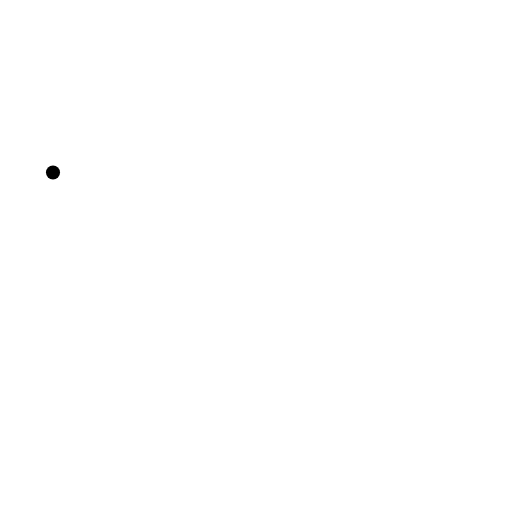
t = 0.00 s
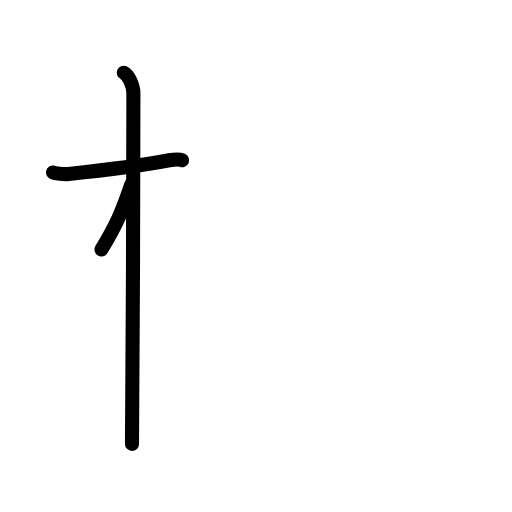
t = 2.40 s
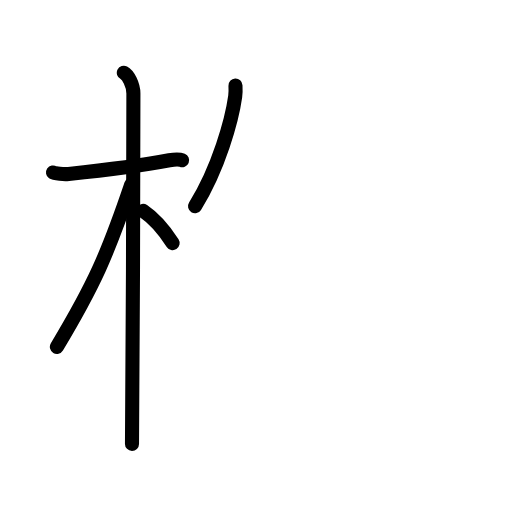
t = 4.80 s
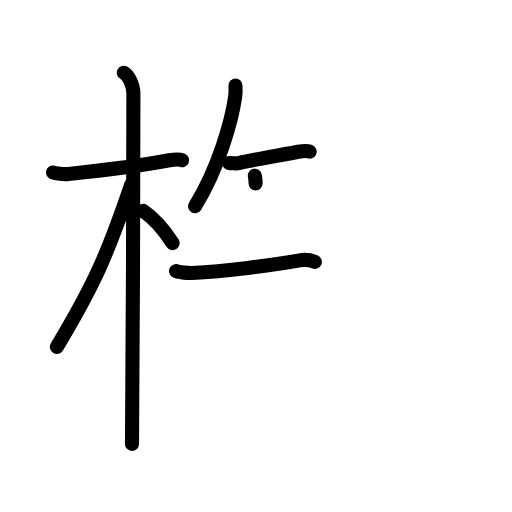
t = 7.20 s
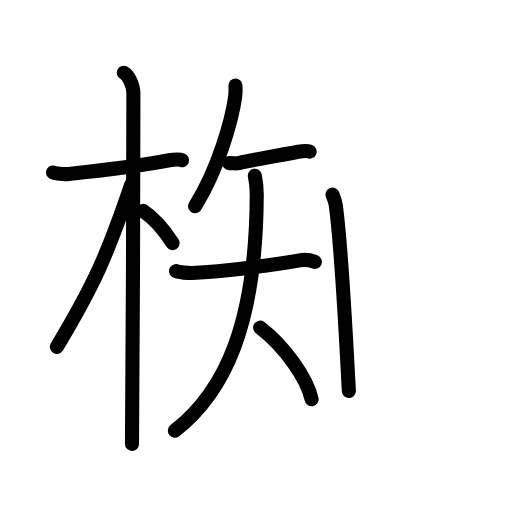
t = 9.60 s
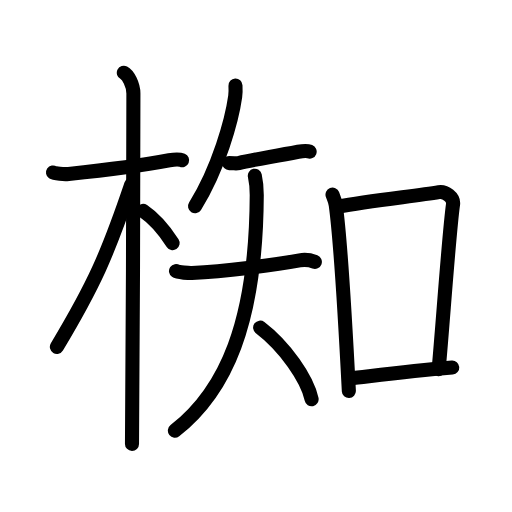
t = 12.00 s

The animated SVG that drew these frames (rendered in a browser with its animation timeline set to each time). Animation: 35 SMIL elements (animate=35); one cycle of 12.00 s.

<?xml version="1.0" encoding="UTF-8"?>
<!--
AniKanjiVG is licensed by CC-BY-SA Paul C. Sommerhoff (https://bitbucket.org/sommerhoff/anikanjivg).
AniKanjiVG uses KanjiVG which is licensed by CC-BY-SA Ulrich Apel (http://kanjivg.tagaini.net).
See also http://creativecommons.org/licenses/by-sa/3.0/
-->
<svg xmlns:kvg='http://kanjivg.tagaini.net' xmlns='http://www.w3.org/2000/svg' width='109' height='109' viewBox='0 0 109 109' style='fill:none;stroke:#000000;stroke-width:3;stroke-linecap:round;stroke-linejoin:round;' id="kvg:kanji_06925"><g id="kvg:06925" kvg:element="椥"><g id="kvg:06925-g1" kvg:element="木" kvg:position="left" kvg:radical="general"><path id="kvg:06925-s1" kvg:type="㇐" d="M11.28,36.72c0.35,0.24,2.39,0.41,3.31,0.31c3.94-0.41,15.12-1.71,21.45-2.91c0.92-0.17,2.15-0.24,2.73,0"><animate attributeName="d" begin="0.0s" dur="0.3333333333333333s" from="M11.28,36.72C11.28,36.72,11.28,36.72,11.28,36.72" to="M11.28,36.72c0.35,0.24,2.39,0.41,3.31,0.31" />
<animate attributeName="d" begin="0.3333333333333333s" dur="0.3333333333333333s" from="M11.28,36.72c0.35,0.24,2.39,0.41,3.31,0.31c0,0,0,0,0,0,0" to="M11.28,36.72c0.35,0.24,2.39,0.41,3.31,0.31c3.94-0.41,15.12-1.71,21.45-2.91" />
<animate attributeName="d" begin="0.6666666666666666s" dur="0.3333333333333333s" from="M11.28,36.72c0.35,0.24,2.39,0.41,3.31,0.31c3.94-0.41,15.12-1.71,21.45-2.91c0,0,0,0,0,0,0" to="M11.28,36.72c0.35,0.24,2.39,0.41,3.31,0.31c3.94-0.41,15.12-1.71,21.45-2.91c0.92-0.17,2.15-0.24,2.73,0" />
</path>
<path id="kvg:06925-s2" kvg:type="㇑" d="M26.36,15.5c0.91,0.47,2.04,2.5,2.04,4.42c0,0.95-0.12,68.75-0.3,74.58"><animate attributeName="d" begin="1.0s" dur="0.5s" from="M26.36,15.5C26.36,15.5,26.36,15.5,26.36,15.5" to="M26.36,15.5c0.91,0.47,2.04,2.5,2.04,4.42" />
<animate attributeName="d" begin="1.5s" dur="0.5s" from="M26.36,15.5c0.91,0.47,2.04,2.5,2.04,4.42c0,0,0,0,0,0,0" to="M26.36,15.5c0.91,0.47,2.04,2.5,2.04,4.42c0,0.95-0.12,68.75-0.3,74.58" />
<animate attributeName="d" begin="0s" dur="1.0s" from="M-100,-100" to="M-100,-100" />
</path>
<path id="kvg:06925-s3" kvg:type="㇒" d="M27.94,39.28c-5.1,15.04-7.94,21.4-15.83,34.56"><animate attributeName="d" begin="2.0s" dur="1.0s" from="M27.94,39.28C27.94,39.28,27.94,39.28,27.94,39.28" to="M27.94,39.28c-5.1,15.04-7.94,21.4-15.83,34.56" />
<animate attributeName="d" begin="0s" dur="2.0s" from="M-100,-100" to="M-100,-100" />
</path>
<path id="kvg:06925-s4" kvg:type="㇔/㇏" d="M30.47,44.9c2.37,1.59,4.28,3.76,6.28,6.85"><animate attributeName="d" begin="3.0s" dur="1.0s" from="M30.47,44.9C30.47,44.9,30.47,44.9,30.47,44.9" to="M30.47,44.9c2.37,1.59,4.28,3.76,6.28,6.85" />
<animate attributeName="d" begin="0s" dur="3.0s" from="M-100,-100" to="M-100,-100" />
</path>
</g>
<g id="kvg:06925-g2" kvg:element="知" kvg:position="right"><g id="kvg:06925-g3" kvg:element="矢" kvg:variant="true" kvg:position="left"><path id="kvg:06925-s5" kvg:type="㇒" d="M50.13,18.21c0.03,0.58,0.06,1.5-0.06,2.34c-0.69,4.93-3.49,15.24-8.55,23.36"><animate attributeName="d" begin="4.0s" dur="0.5s" from="M50.13,18.21C50.13,18.21,50.13,18.21,50.13,18.21" to="M50.13,18.21c0.03,0.58,0.06,1.5-0.06,2.34" />
<animate attributeName="d" begin="4.5s" dur="0.5s" from="M50.13,18.21c0.03,0.58,0.06,1.5-0.06,2.34c0,0,0,0,0,0,0" to="M50.13,18.21c0.03,0.58,0.06,1.5-0.06,2.34c-0.69,4.93-3.49,15.24-8.55,23.36" />
<animate attributeName="d" begin="0s" dur="4.0s" from="M-100,-100" to="M-100,-100" />
</path>
<g id="kvg:06925-g4" kvg:element="天" kvg:variant="true"><path id="kvg:06925-s6" kvg:type="㇐" d="M48.77,34.72c1.2,0,1.47,0.14,2.06,0c2.98-0.72,6.41-1.22,12.65-2.41c1.04-0.2,1.95-0.23,2.44-0.04"><animate attributeName="d" begin="5.0s" dur="0.3333333333333333s" from="M48.77,34.72C48.77,34.72,48.77,34.72,48.77,34.72" to="M48.77,34.72c1.2,0,1.47,0.14,2.06,0" />
<animate attributeName="d" begin="5.333333333333333s" dur="0.3333333333333333s" from="M48.77,34.72c1.2,0,1.47,0.14,2.06,0c0,0,0,0,0,0,0" to="M48.77,34.72c1.2,0,1.47,0.14,2.06,0c2.98-0.72,6.41-1.22,12.65-2.41" />
<animate attributeName="d" begin="5.666666666666667s" dur="0.3333333333333333s" from="M48.77,34.72c1.2,0,1.47,0.14,2.06,0c2.98-0.72,6.41-1.22,12.65-2.41c0,0,0,0,0,0,0" to="M48.77,34.72c1.2,0,1.47,0.14,2.06,0c2.98-0.72,6.41-1.22,12.65-2.41c1.04-0.2,1.95-0.23,2.44-0.04" />
<animate attributeName="d" begin="0s" dur="5.0s" from="M-100,-100" to="M-100,-100" />
</path>
<g id="kvg:06925-g5" kvg:element="大" kvg:variant="true"><path id="kvg:06925-s7" kvg:type="㇐" d="M37.47,57.71c0.43,0.3,2.9,0.44,3.38,0.42c6.9-0.38,17.15-1.63,22.94-2.7c0.59-0.11,1.91-0.19,3.24,0.32"><animate attributeName="d" begin="6.0s" dur="0.3333333333333333s" from="M37.47,57.71C37.47,57.71,37.47,57.71,37.47,57.71" to="M37.47,57.71c0.43,0.3,2.9,0.44,3.38,0.42" />
<animate attributeName="d" begin="6.333333333333333s" dur="0.3333333333333333s" from="M37.47,57.71c0.43,0.3,2.9,0.44,3.38,0.42c0,0,0,0,0,0,0" to="M37.47,57.71c0.43,0.3,2.9,0.44,3.38,0.42c6.9-0.38,17.15-1.63,22.94-2.7" />
<animate attributeName="d" begin="6.666666666666667s" dur="0.3333333333333333s" from="M37.47,57.71c0.43,0.3,2.9,0.44,3.38,0.42c6.9-0.38,17.15-1.63,22.94-2.7c0,0,0,0,0,0,0" to="M37.47,57.71c0.43,0.3,2.9,0.44,3.38,0.42c6.9-0.38,17.15-1.63,22.94-2.7c0.59-0.11,1.91-0.19,3.24,0.32" />
<animate attributeName="d" begin="0s" dur="6.0s" from="M-100,-100" to="M-100,-100" />
</path>
<path id="kvg:06925-s8" kvg:type="㇒" d="M54.25,37.41c0.28,1.27,0.41,2.52,0.41,4.1c-0.13,27.34-6.67,41.77-17.43,50.17"><animate attributeName="d" begin="7.0s" dur="0.5s" from="M54.25,37.41C54.25,37.41,54.25,37.41,54.25,37.41" to="M54.25,37.41c0.28,1.27,0.41,2.52,0.41,4.1" />
<animate attributeName="d" begin="7.5s" dur="0.5s" from="M54.25,37.41c0.28,1.27,0.41,2.52,0.41,4.1c0,0,0,0,0,0,0" to="M54.25,37.41c0.28,1.27,0.41,2.52,0.41,4.1c-0.13,27.34-6.67,41.77-17.43,50.17" />
<animate attributeName="d" begin="0s" dur="7.0s" from="M-100,-100" to="M-100,-100" />
</path>
<path id="kvg:06925-s9" kvg:type="㇔/㇏" d="M55.38,69.75C60.67,73.77,65.42,80.67,66.34,85"><animate attributeName="d" begin="8.0s" dur="1.0s" from="M55.38,69.75C55.38,69.75,55.38,69.75,55.38,69.75" to="M55.38,69.75C60.67,73.77,65.42,80.67,66.34,85" />
<animate attributeName="d" begin="0s" dur="8.0s" from="M-100,-100" to="M-100,-100" />
</path>
</g>
</g>
</g>
<g id="kvg:06925-g6" kvg:element="口" kvg:position="right"><path id="kvg:06925-s10" kvg:type="㇑" d="M70.79,41.44c0.28,0.72,0.57,1.32,0.69,2.22c0.97,7.13,2.13,26.79,2.79,39.59"><animate attributeName="d" begin="9.0s" dur="0.5s" from="M70.79,41.44C70.79,41.44,70.79,41.44,70.79,41.44" to="M70.79,41.44c0.28,0.72,0.57,1.32,0.69,2.22" />
<animate attributeName="d" begin="9.5s" dur="0.5s" from="M70.79,41.44c0.28,0.72,0.57,1.32,0.69,2.22c0,0,0,0,0,0,0" to="M70.79,41.44c0.28,0.72,0.57,1.32,0.69,2.22c0.97,7.13,2.13,26.79,2.79,39.59" />
<animate attributeName="d" begin="0s" dur="9.0s" from="M-100,-100" to="M-100,-100" />
</path>
<path id="kvg:06925-s11" kvg:type="㇕b" d="M71.99,44c6.53-1.25,16.28-2.25,21.44-3.09c1.39-0.23,3.22,1.16,3.02,2.58c-0.84,5.88-2.2,25.76-3.06,35.09"><animate attributeName="d" begin="10.0s" dur="0.3333333333333333s" from="M71.99,44C71.99,44,71.99,44,71.99,44" to="M71.99,44c6.53-1.25,16.28-2.25,21.44-3.09" />
<animate attributeName="d" begin="10.333333333333334s" dur="0.3333333333333333s" from="M71.99,44c6.53-1.25,16.28-2.25,21.44-3.09c0,0,0,0,0,0,0" to="M71.99,44c6.53-1.25,16.28-2.25,21.44-3.09c1.39-0.23,3.22,1.16,3.02,2.58" />
<animate attributeName="d" begin="10.666666666666666s" dur="0.3333333333333333s" from="M71.99,44c6.53-1.25,16.28-2.25,21.44-3.09c1.39-0.23,3.22,1.16,3.02,2.58c0,0,0,0,0,0,0" to="M71.99,44c6.53-1.25,16.28-2.25,21.44-3.09c1.39-0.23,3.22,1.16,3.02,2.58c-0.84,5.88-2.2,25.76-3.06,35.09" />
<animate attributeName="d" begin="0s" dur="10.0s" from="M-100,-100" to="M-100,-100" />
</path>
<path id="kvg:06925-s12" kvg:type="㇐b" d="M74.42,80.56c7.08-0.81,12.83-1.56,21.86-2.31"><animate attributeName="d" begin="11.0s" dur="1.0s" from="M74.42,80.56C74.42,80.56,74.42,80.56,74.42,80.56" to="M74.42,80.56c7.08-0.81,12.83-1.56,21.86-2.31" />
<animate attributeName="d" begin="0s" dur="11.0s" from="M-100,-100" to="M-100,-100" />
</path>
</g>
</g>
</g>
</svg>
